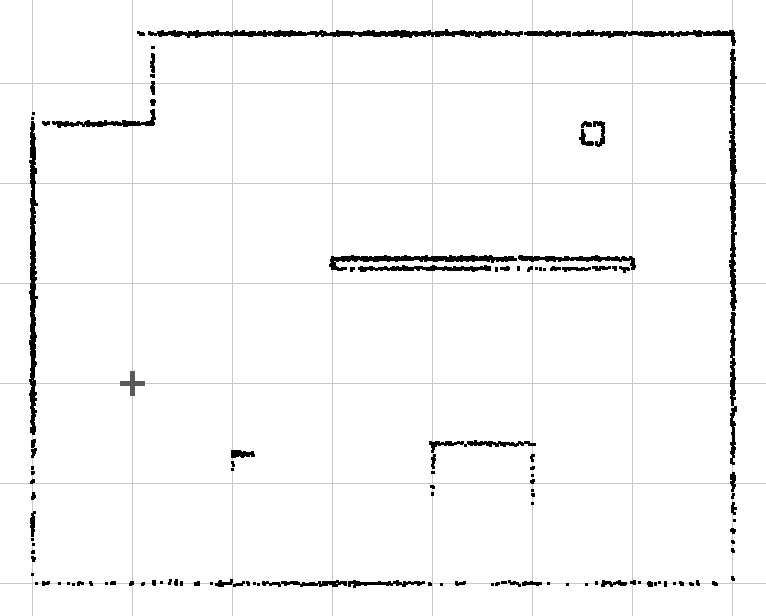

Values plotted in this chart, from the file beside it:
x, y
0.000, 2.614
-1.001, 0.000
0.000, -1.992
-0.273, 2.600
-0.990, -0.104
0.209, -1.986
-0.553, 2.601
-1.005, -0.214
0.423, -1.991
-0.845, 2.599
-0.986, -0.320
0.652, -2.005
2.586, 1.151
-1.010, 2.268
-1.002, -0.446
0.890, -1.999
2.011, 1.161
-1.001, 1.734
-1.008, -0.582
1.153, -1.997
-1.006, 1.385
-1.006, -0.731
1.454, -2.001
-1.003, 1.114
-1.001, -0.901
1.806, -2.005
-1.008, 0.908
-1.000, -1.110
2.223, -2.001
-0.991, 0.720
-0.998, -1.373
0.996, -0.724
-0.999, 0.577
-1.003, -1.738
-0.986, 0.439
-0.894, -2.009
-0.988, 0.321
-0.648, -1.996
-0.987, 0.210
-0.422, -1.987
-1.002, 0.105
-0.211, -2.003
0.000, 2.606
-1.011, 0.000
-0.000, -1.996
-0.272, 2.592
-1.008, -0.106
0.208, -1.983
-0.551, 2.590
-0.999, -0.212
0.425, -1.998
-0.849, 2.614
-1.004, -0.326
0.654, -2.013
-0.998, 2.242
-1.003, -0.447
0.879, -1.974
2.583, 1.150
-1.001, 1.733
-0.989, -0.571
... 4,987 more rows
